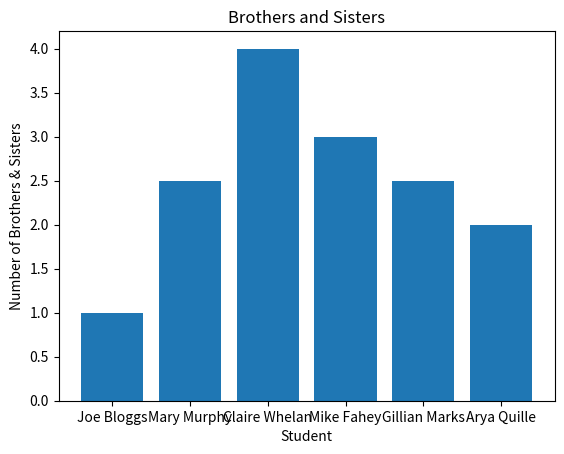

Here is the Python script that generated this plot:
import matplotlib.pyplot as plt

numBS=[1,2.5,4,3,2.5,2] #a list with the data
names=["Joe Bloggs", "Mary Murphy", "Claire Whelan", "Mike Fahey", "Gillian Marks", "Arya Quille"]

plt.bar(names, numBS,) #change the code to plot using a barchart

plt.title("Brothers and Sisters") #Add your title
plt.xlabel("Student") #Add the x label
plt.ylabel("Number of Brothers & Sisters") #Add the y label
plt.show() #plot the graph
